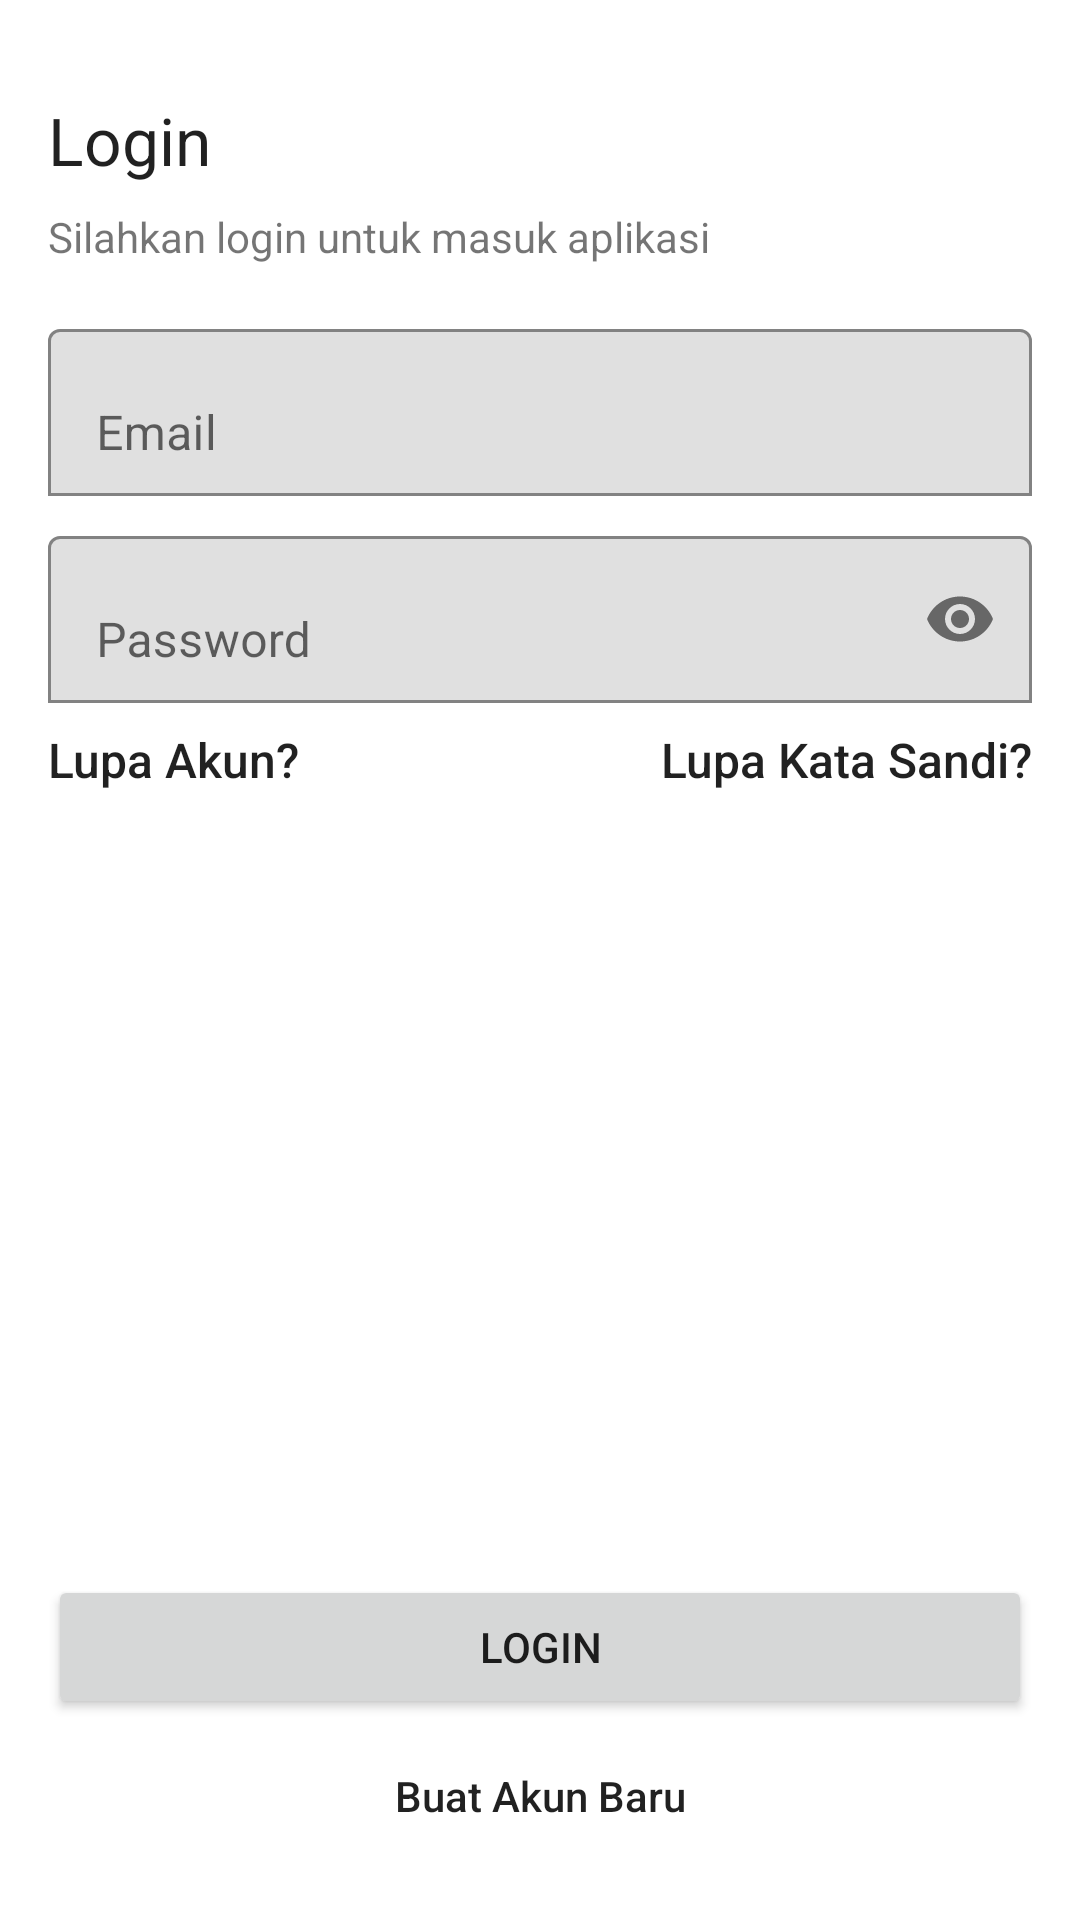

Here is an Android app screen rendered from its layout file. Give the layout XML and the strings, colors and styles it references.
<!-- AndroidManifest.xml: application theme Theme.JMONews -->
<!-- res/layout/activity_login.xml -->
<?xml version="1.0" encoding="utf-8"?>
<androidx.constraintlayout.widget.ConstraintLayout xmlns:android="http://schemas.android.com/apk/res/android"
	xmlns:app="http://schemas.android.com/apk/res-auto"
	xmlns:tools="http://schemas.android.com/tools"
	android:layout_width="match_parent"
	android:layout_height="match_parent"
	tools:context=".presentation.login.LoginActivity">

  <TextView
	  android:id="@+id/textView3"
	  android:layout_width="0dp"
	  android:layout_height="wrap_content"
	  android:layout_marginStart="16dp"
	  android:layout_marginTop="16dp"
	  android:layout_marginEnd="16dp"
	  android:text="Login"
	  android:textAppearance="@style/TextAppearance.AppCompat.Large"
	  app:layout_constraintEnd_toEndOf="parent"
	  app:layout_constraintStart_toStartOf="parent"
	  app:layout_constraintTop_toBottomOf="@+id/imageView2" />

  <TextView
	  android:id="@+id/textView4"
	  android:layout_width="0dp"
	  android:layout_height="wrap_content"
	  android:layout_marginStart="16dp"
	  android:layout_marginTop="8dp"
	  android:layout_marginEnd="16dp"
	  android:text="Silahkan login untuk masuk aplikasi"
	  app:layout_constraintEnd_toEndOf="parent"
	  app:layout_constraintHorizontal_bias="0.43"
	  app:layout_constraintStart_toStartOf="parent"
	  app:layout_constraintTop_toBottomOf="@+id/textView3" />

  <ImageView
	  android:id="@+id/imageView2"
	  android:layout_width="wrap_content"
	  android:layout_height="wrap_content"
	  android:layout_marginStart="16dp"
	  android:layout_marginTop="16dp"
	  android:layout_marginEnd="16dp"
	  app:layout_constraintEnd_toEndOf="parent"
	  app:layout_constraintStart_toStartOf="parent"
	  app:layout_constraintTop_toTopOf="parent"
	  app:srcCompat="@drawable/ic_launcher_foreground" />

  <Button
	  android:id="@+id/btnLogin"
	  android:layout_width="0dp"
	  android:layout_height="wrap_content"
	  android:layout_marginStart="16dp"
	  android:layout_marginEnd="16dp"
	  android:layout_marginBottom="16dp"
	  android:text="Login"
	  app:layout_constraintBottom_toTopOf="@+id/textView2"
	  app:layout_constraintEnd_toEndOf="parent"
	  app:layout_constraintStart_toStartOf="parent" />

  <LinearLayout
	  android:layout_width="match_parent"
	  android:layout_height="wrap_content"
	  android:layout_marginStart="16dp"
	  android:layout_marginTop="8dp"
	  android:layout_marginEnd="16dp"
	  android:orientation="horizontal"
	  app:layout_constraintEnd_toEndOf="parent"
	  app:layout_constraintStart_toStartOf="parent"
	  app:layout_constraintTop_toBottomOf="@+id/ilPassword">

	<TextView
		android:id="@+id/textView6"
		android:layout_width="wrap_content"
		android:layout_height="wrap_content"
		android:layout_weight="1"
		android:text="Lupa Akun?"

		android:textSize="16sp"
		android:textAppearance="@style/TextAppearance.AppCompat.Body2" />

	<TextView
		android:id="@+id/textView5"
		android:layout_width="wrap_content"
		android:layout_height="wrap_content"
		android:layout_weight="1"
		android:textSize="16sp"
		android:text="Lupa Kata Sandi?"
		android:gravity="right"
		android:textAppearance="@style/TextAppearance.AppCompat.Body2" />
  </LinearLayout>

  <TextView
	  android:id="@+id/textView2"
	  android:layout_width="wrap_content"
	  android:layout_height="wrap_content"
	  android:layout_marginStart="16dp"
	  android:layout_marginEnd="16dp"
	  android:layout_marginBottom="32dp"
	  android:text="Buat Akun Baru"
	  android:textAppearance="@style/TextAppearance.AppCompat.Body2"
	  app:layout_constraintBottom_toBottomOf="parent"
	  app:layout_constraintEnd_toEndOf="parent"
	  app:layout_constraintStart_toStartOf="parent" />

  <com.google.android.material.textfield.TextInputLayout
	  android:id="@+id/ilEmail"
	  android:layout_width="match_parent"
	  android:layout_height="wrap_content"
	  android:layout_marginStart="16dp"
	  android:layout_marginTop="16dp"
	  android:layout_marginEnd="16dp"
	  android:hint="Email"
	  app:boxBackgroundMode="outline"
	  app:layout_constraintEnd_toEndOf="parent"
	  app:layout_constraintStart_toStartOf="parent"
	  app:layout_constraintTop_toBottomOf="@+id/textView4">

	<com.google.android.material.textfield.TextInputEditText
		android:id="@+id/etEmail"
		android:layout_width="match_parent"
		android:layout_height="wrap_content"
		android:inputType="textEmailAddress" />

  </com.google.android.material.textfield.TextInputLayout>

  <com.google.android.material.textfield.TextInputLayout
	  android:id="@+id/ilPassword"
	  android:layout_width="match_parent"
	  android:layout_height="wrap_content"
	  android:layout_marginStart="16dp"
	  android:layout_marginTop="8dp"
	  android:layout_marginEnd="16dp"
	  android:hint="Password"
	  app:boxBackgroundMode="outline"
	  app:endIconMode="password_toggle"
	  app:layout_constraintEnd_toEndOf="parent"
	  app:layout_constraintStart_toStartOf="parent"
	  app:layout_constraintTop_toBottomOf="@+id/ilEmail">

	<com.google.android.material.textfield.TextInputEditText
		android:id="@+id/etPassword"
		android:layout_width="match_parent"
		android:layout_height="wrap_content"
		android:inputType="textPassword" />

  </com.google.android.material.textfield.TextInputLayout>

</androidx.constraintlayout.widget.ConstraintLayout>
<!-- resources referenced by this layout -->
<resources>
  <style name="Theme.JMONews" parent="Theme.MaterialComponents.Light.NoActionBar">
      
      <item name="colorPrimary">@color/purple_500</item>
      <item name="colorPrimaryVariant">@color/purple_700</item>
      <item name="colorOnPrimary">@color/white</item>
      
      <item name="colorSecondary">@color/teal_200</item>
      <item name="colorSecondaryVariant">@color/teal_700</item>
      <item name="colorOnSecondary">@color/black</item>
      
      <item name="android:statusBarColor">?attr/colorPrimaryVariant</item>
      
    </style>
  <!-- not gathered from this repository: default colours our renderer supplied (Android Studio template values) -->
  <color name="purple_500">#FF6200EE</color>
  <color name="purple_700">#FF3700B3</color>
  <color name="teal_200">#FF03DAC5</color>
  <color name="teal_700">#FF018786</color>
  <color name="black">#FF000000</color>
  <color name="white">#FFFFFFFF</color>
</resources>
